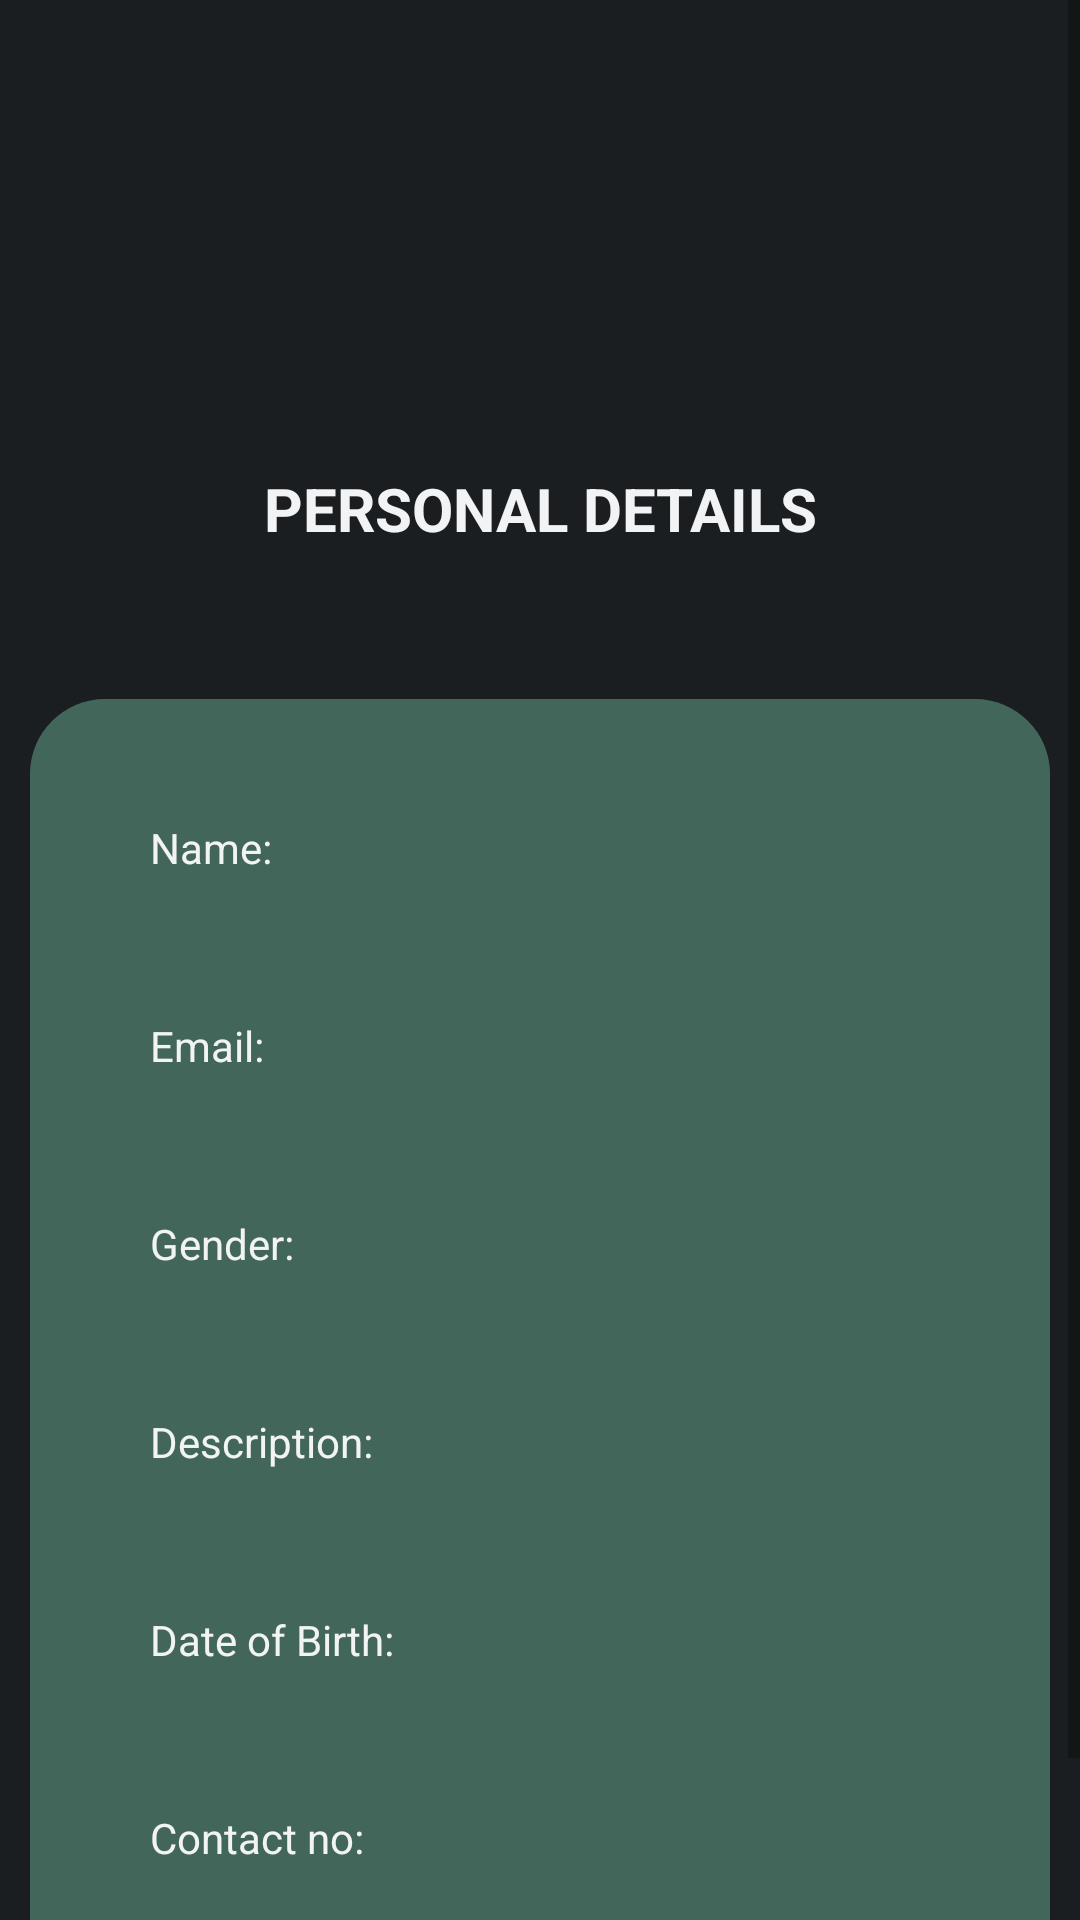

Reconstruct the res/layout file that produces this screen, plus the resources it refers to.
<!-- AndroidManifest.xml: application theme AppTheme -->
<!-- res/layout/fragment_profile.xml -->
<?xml version="1.0" encoding="utf-8"?>
<ScrollView xmlns:android="http://schemas.android.com/apk/res/android"
    xmlns:app="http://schemas.android.com/apk/res-auto"
    xmlns:tools="http://schemas.android.com/tools"
    android:layout_width="match_parent"
    android:layout_height="match_parent"
    android:fillViewport="true">

<LinearLayout xmlns:android="http://schemas.android.com/apk/res/android"
    android:layout_width="match_parent"
    android:layout_height="match_parent"
    android:orientation="vertical"
    android:gravity="center_horizontal"
    android:padding="10dp"
    android:background="@color/dark">

    <ImageView
        android:layout_width="92dp"
        android:layout_height="106dp"
        android:src="@drawable/ic_profile"
        android:layout_marginTop="20dp"/>
    <TextView
        android:layout_width="match_parent"
        android:layout_height="wrap_content"
        android:text="PERSONAL DETAILS"
        android:textColor="@color/white"
        android:gravity="center_horizontal"
        android:textSize="20dp"
        android:textStyle="bold"
        android:padding="20dp"/>
    <LinearLayout
        android:layout_width="match_parent"
        android:layout_height="wrap_content"
        android:orientation="vertical"
        android:gravity="center"
        android:background="@drawable/text_rounded"
        android:backgroundTint="@color/colorPrimaryDark"
        android:padding="30dp"
        android:layout_marginTop="30dp"
        >

        <LinearLayout
            android:layout_width="match_parent"
            android:layout_height="wrap_content"
            android:orientation="vertical"
            android:padding="10dp">
            <TextView
                android:layout_width="wrap_content"
                android:layout_height="wrap_content"
                android:text="Name: "
                android:textColor="@color/white"
                />
            <TextView
                android:id="@+id/mssname"
                android:layout_width="wrap_content"
                android:layout_height="wrap_content"
                android:textSize="20sp"
                android:textStyle="bold"
                android:textColor="@color/white"
                />
        </LinearLayout>

        <LinearLayout
            android:layout_width="match_parent"
            android:layout_height="wrap_content"
            android:orientation="vertical"
            android:padding="10dp">
            <TextView
                android:layout_width="wrap_content"
                android:layout_height="wrap_content"
                android:text="Email: "
                android:textColor="@color/white"
                />
            <TextView
                android:id="@+id/mssemail"
                android:layout_width="wrap_content"
                android:layout_height="wrap_content"
                android:textSize="20sp"
                android:textStyle="bold"
                android:textColor="@color/white"
                />
        </LinearLayout>

        <LinearLayout
            android:layout_width="match_parent"
            android:layout_height="wrap_content"
            android:orientation="vertical"
            android:padding="10dp">
            <TextView
                android:layout_width="wrap_content"
                android:layout_height="wrap_content"
                android:text="Gender: "
                android:textColor="@color/white"
                />
            <TextView
                android:id="@+id/mssgender"
                android:layout_width="wrap_content"
                android:layout_height="wrap_content"
                android:textSize="20sp"
                android:textStyle="bold"
                android:textColor="@color/white"
                />
        </LinearLayout>

        <LinearLayout
            android:layout_width="match_parent"
            android:layout_height="wrap_content"
            android:orientation="vertical"
            android:padding="10dp">
            <TextView
                android:layout_width="wrap_content"
                android:layout_height="wrap_content"
                android:text="Description: "
                android:textColor="@color/white"
                />
            <TextView
                android:id="@+id/mssdescription"
                android:layout_width="wrap_content"
                android:layout_height="wrap_content"
                android:textSize="20sp"
                android:textStyle="bold"
                android:textColor="@color/white"
                />
        </LinearLayout>

        <LinearLayout
            android:layout_width="match_parent"
            android:layout_height="wrap_content"
            android:orientation="vertical"
            android:padding="10dp">
            <TextView
                android:layout_width="wrap_content"
                android:layout_height="wrap_content"
                android:text="Date of Birth: "
                android:textColor="@color/white"
                />
            <TextView
                android:id="@+id/mssdob"
                android:layout_width="wrap_content"
                android:layout_height="wrap_content"
                android:textSize="20sp"
                android:textStyle="bold"
                android:textColor="@color/white"
                />
        </LinearLayout>

        <LinearLayout
            android:layout_width="match_parent"
            android:layout_height="wrap_content"
            android:orientation="vertical"
            android:padding="10dp">
            <TextView
                android:layout_width="wrap_content"
                android:layout_height="wrap_content"
                android:text="Contact no: "
                android:textColor="@color/white"
                />
            <TextView
                android:id="@+id/mssphone"
                android:layout_width="wrap_content"
                android:layout_height="wrap_content"
                android:textSize="20sp"
                android:textStyle="bold"
                android:textColor="@color/white"
                />
        </LinearLayout>

    </LinearLayout>
</LinearLayout>
</ScrollView>
<!-- resources referenced by this layout -->
<resources>
  <color name="colorPrimaryDark">#42675a</color>
  <color name="dark">#1b1e21</color>
  <color name="white">#F2F3F4</color>
  <!-- drawable text_rounded (drawable) -->
  <?xml version="1.0" encoding="utf-8"?>
  <shape xmlns:android="http://schemas.android.com/apk/res/android"
      android:shape="rectangle">
      <solid
          android:color="@color/gray"/>
      <corners
          android:radius="25dp"/>
  
  </shape>
  <color name="gray">#676767</color>
</resources>
